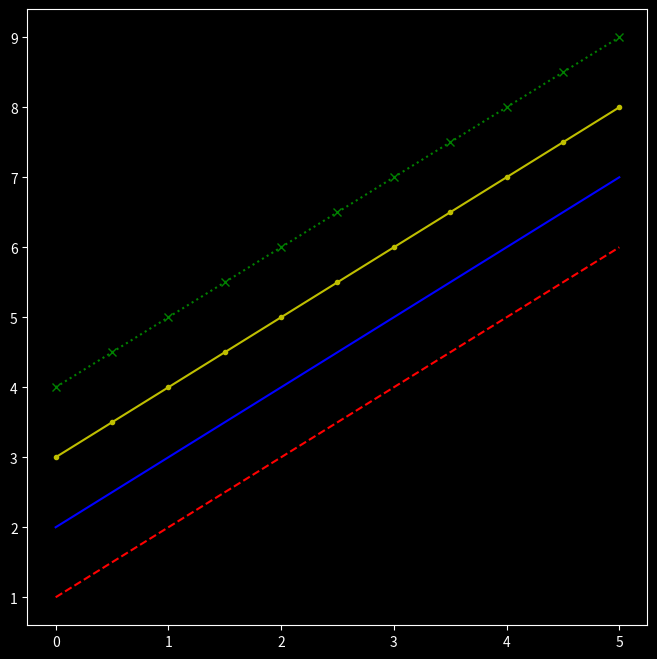
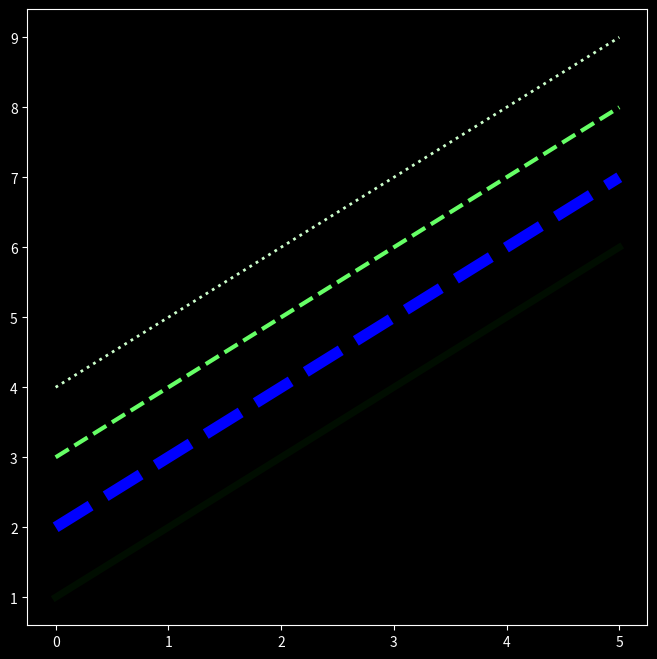

The script that saved these images, in order:
import matplotlib.pyplot as plt
import numpy as np

x = np.linspace(0,5,11)
print(plt.style.available)
plt.style.use('dark_background')
print("Plot as Matlab")
fig, axes = plt.subplots(figsize=(8,8))
axes.plot(x,x+1,'r--')
axes.plot(x,x+2,'b-')
axes.plot(x,x+3,'y.-')
axes.plot(x,x+4,'gx:')
plt.show()
print("Plot as Pyplot")
fig, axes = plt.subplots(figsize=(8,8))
axes.plot(x,x+1,color = 'green', alpha = 0.1, linewidth = 5, linestyle = '-')
axes.plot(x,x+2,color = 'blue', linewidth = 8, linestyle = '--')
axes.plot(x,x+3,color = '#66FF66', linewidth = 3, linestyle = 'dashed')
axes.plot(x,x+4,color = '#CCFFCC', linewidth = 2, linestyle = ':')
plt.show()